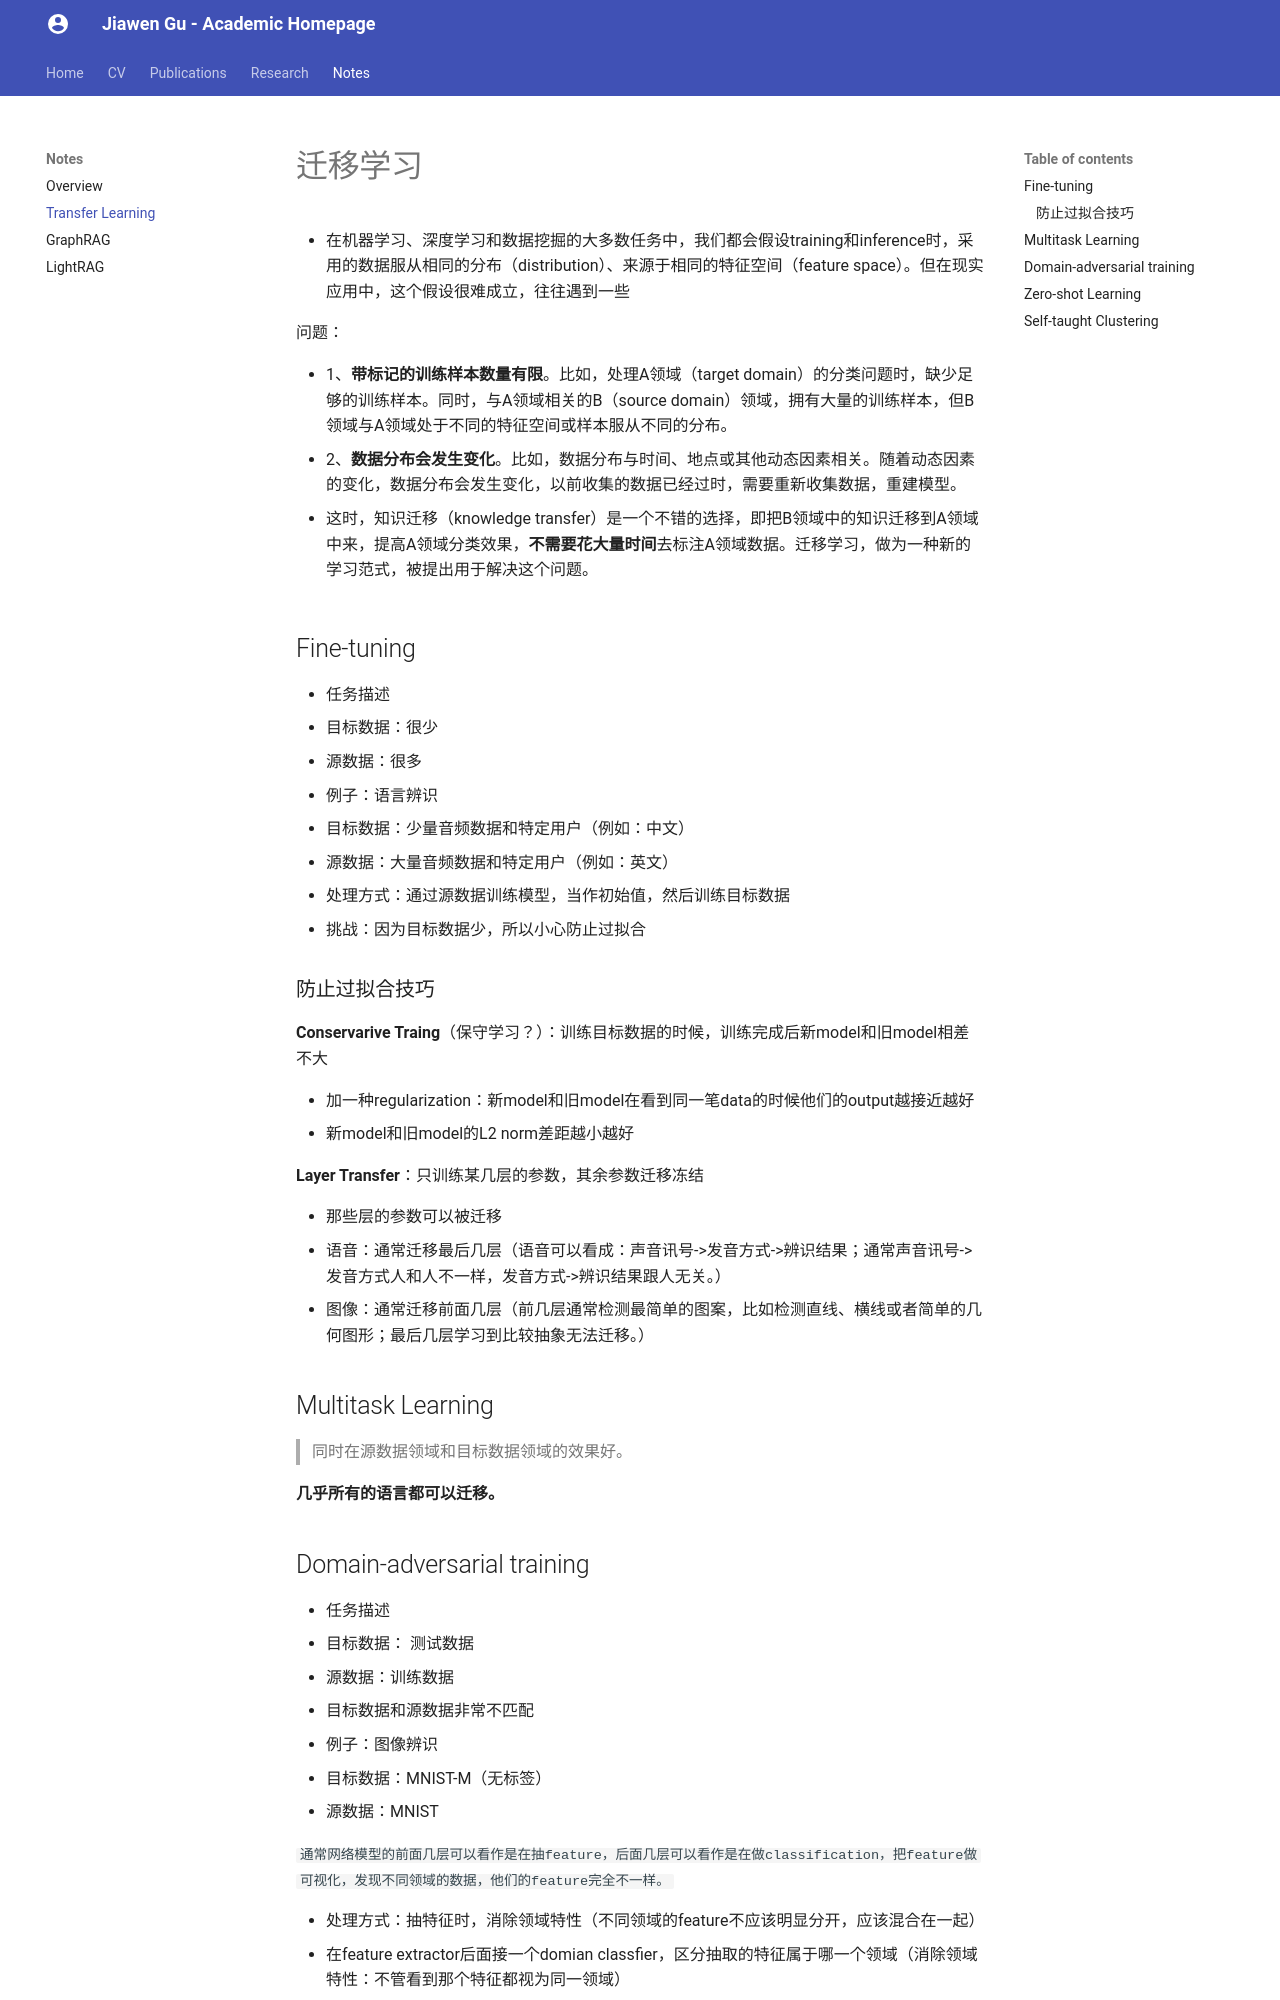

repository: GuJiaWen777/mkdocs-site · page: notes/transfer-learning/index.html · generator: mkdocs

# 迁移学习

- 在机器学习、深度学习和数据挖掘的大多数任务中，我们都会假设training和inference时，采用的数据服从相同的分布（distribution）、来源于相同的特征空间（feature space）。但在现实应用中，这个假设很难成立，往往遇到一些

  问题：

  - 1、**带标记的训练样本数量有限**。比如，处理A领域（target domain）的分类问题时，缺少足够的训练样本。同时，与A领域相关的B（source domain）领域，拥有大量的训练样本，但B领域与A领域处于不同的特征空间或样本服从不同的分布。
  - 2、**数据分布会发生变化**。比如，数据分布与时间、地点或其他动态因素相关。随着动态因素的变化，数据分布会发生变化，以前收集的数据已经过时，需要重新收集数据，重建模型。

- 这时，知识迁移（knowledge transfer）是一个不错的选择，即把B领域中的知识迁移到A领域中来，提高A领域分类效果，**不需要花大量时间**去标注A领域数据。迁移学习，做为一种新的学习范式，被提出用于解决这个问题。

## Fine-tuning

- 任务描述
  - 目标数据：很少
  - 源数据：很多
- 例子：语言辨识
  - 目标数据：少量音频数据和特定用户（例如：中文）
  - 源数据：大量音频数据和特定用户（例如：英文）
- 处理方式：通过源数据训练模型，当作初始值，然后训练目标数据
  - 挑战：因为目标数据少，所以小心防止过拟合

### 防止过拟合技巧

**Conservarive Traing**（保守学习？）：训练目标数据的时候，训练完成后新model和旧model相差不大

- 加一种regularization：新model和旧model在看到同一笔data的时候他们的output越接近越好
- 新model和旧model的L2 norm差距越小越好

**Layer Transfer**：只训练某几层的参数，其余参数迁移冻结

- 那些层的参数可以被迁移
  - 语音：通常迁移最后几层（语音可以看成：声音讯号->发音方式->辨识结果；通常声音讯号->发音方式人和人不一样，发音方式->辨识结果跟人无关。）
  - 图像：通常迁移前面几层（前几层通常检测最简单的图案，比如检测直线、横线或者简单的几何图形；最后几层学习到比较抽象无法迁移。）

## Multitask Learning

> 同时在源数据领域和目标数据领域的效果好。

**几乎所有的语言都可以迁移。**
